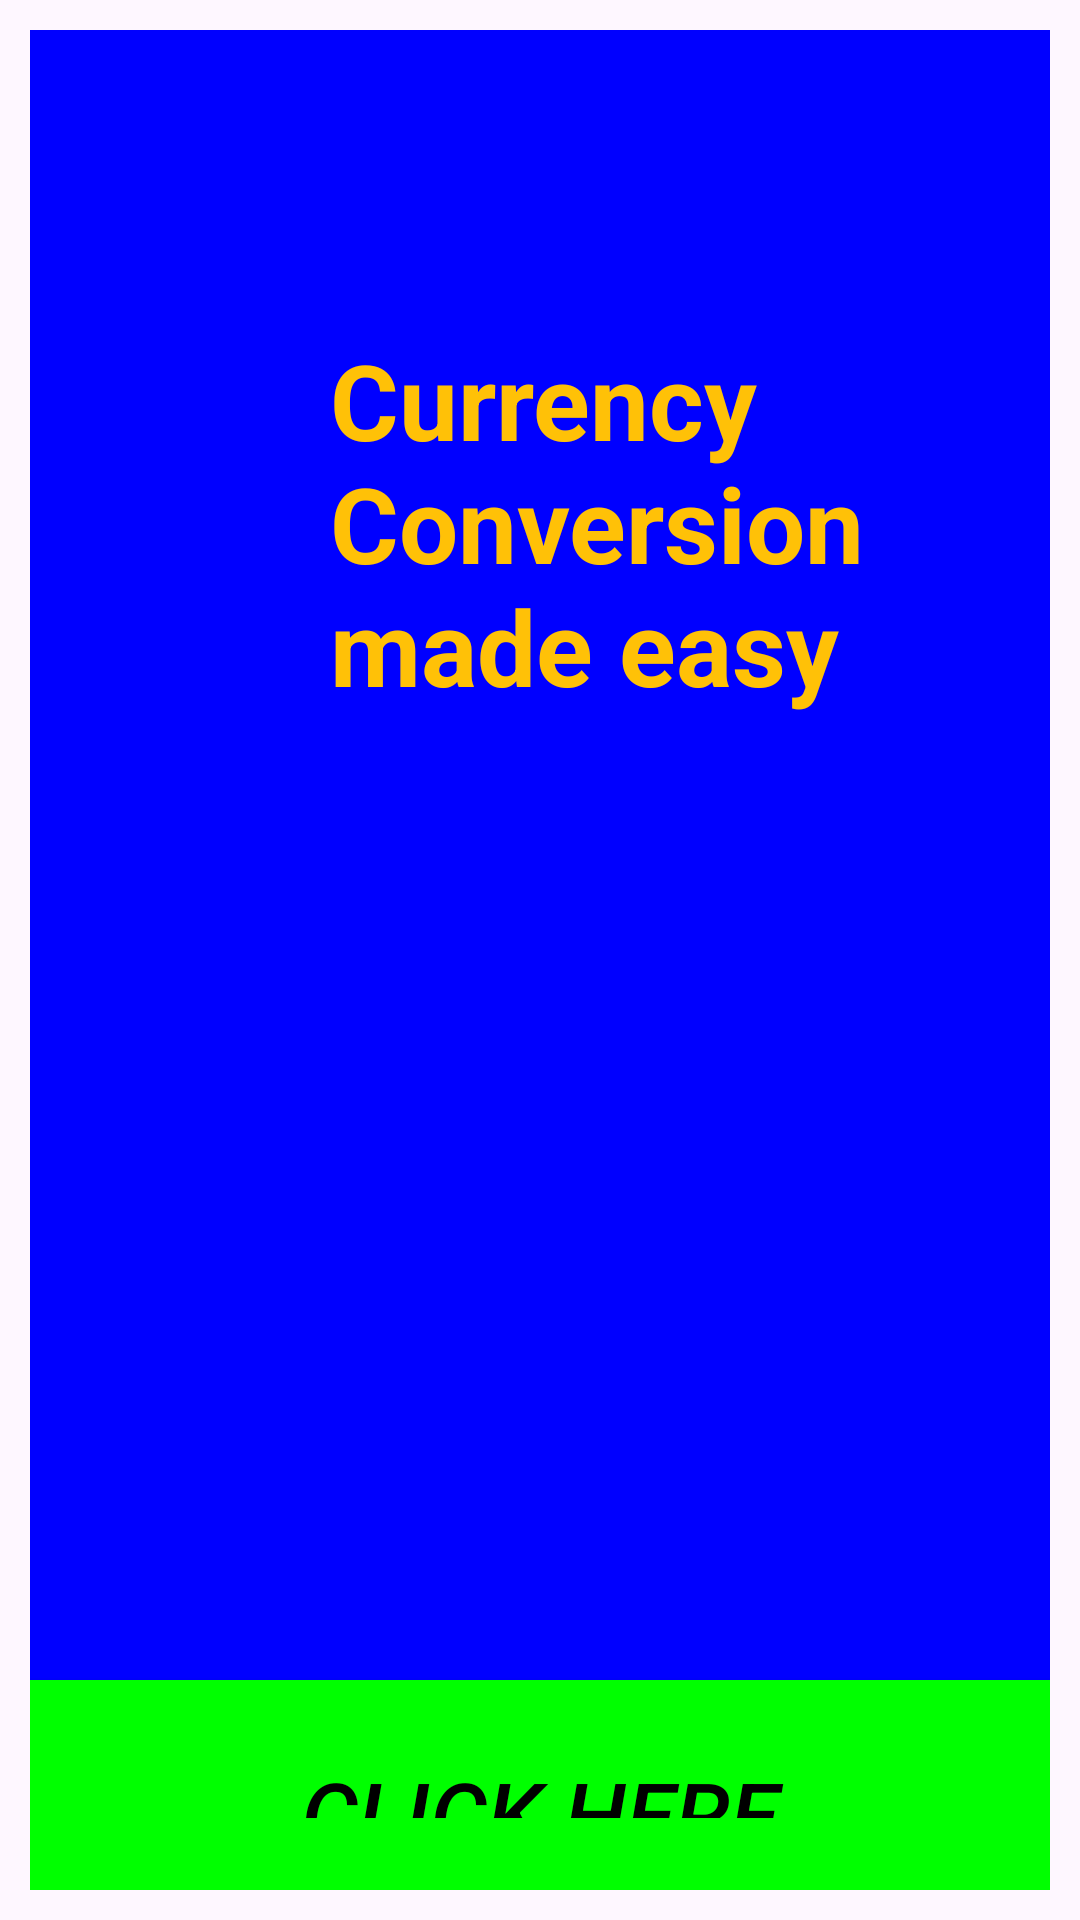

Reconstruct the res/layout file that produces this screen, plus the resources it refers to.
<!-- AndroidManifest.xml: application theme Theme.Currency_Convertor -->
<!-- res/layout/second_layout.xml -->
<?xml version="1.0" encoding="utf-8"?>
<LinearLayout xmlns:android="http://schemas.android.com/apk/res/android"
    xmlns:tools="http://schemas.android.com/tools"
    android:layout_width="match_parent"
    android:layout_height="match_parent"
    android:id="@+id/second_activity"
    android:padding="10dp"
    android:orientation="vertical"
    tools:context=".Second_Activity">

    <TextView
        android:id="@+id/currency"
        android:layout_width="388dp"
        android:layout_height="550dp"
        android:layout_gravity="top"
        android:background="@color/blue"
        android:gravity="top"
        android:padding="100dp"
        android:text="@string/made_easy"
        android:textColor="@color/yellow"
        android:textSize="35sp"
        android:textStyle="bold" />

    <Button
        android:id="@+id/click_here"
        android:layout_width="match_parent"
        android:layout_height="wrap_content"
        android:layout_gravity="center"
        android:background="@color/green"
        android:gravity="center"
        android:padding="24dp"
        android:text="@string/click_here"
        android:textColor="@color/black"
        android:textSize="30sp"
        android:textStyle="italic"/>

</LinearLayout>
<!-- resources referenced by this layout -->
<resources>
  <color name="black">#000000</color>
  <color name="blue">#0000FF</color>
  <color name="green">#00FF00</color>
  <color name="yellow">#FFC107</color>
  <string name="click_here">Click Here</string>
  <string name="made_easy">Currency Conversion made easy</string>
  <style name="Theme.Currency_Convertor" parent="Base.Theme.Currency_Convertor" />
  <style name="Base.Theme.Currency_Convertor" parent="Theme.Material3.DayNight.NoActionBar">
          
          
      </style>
</resources>
